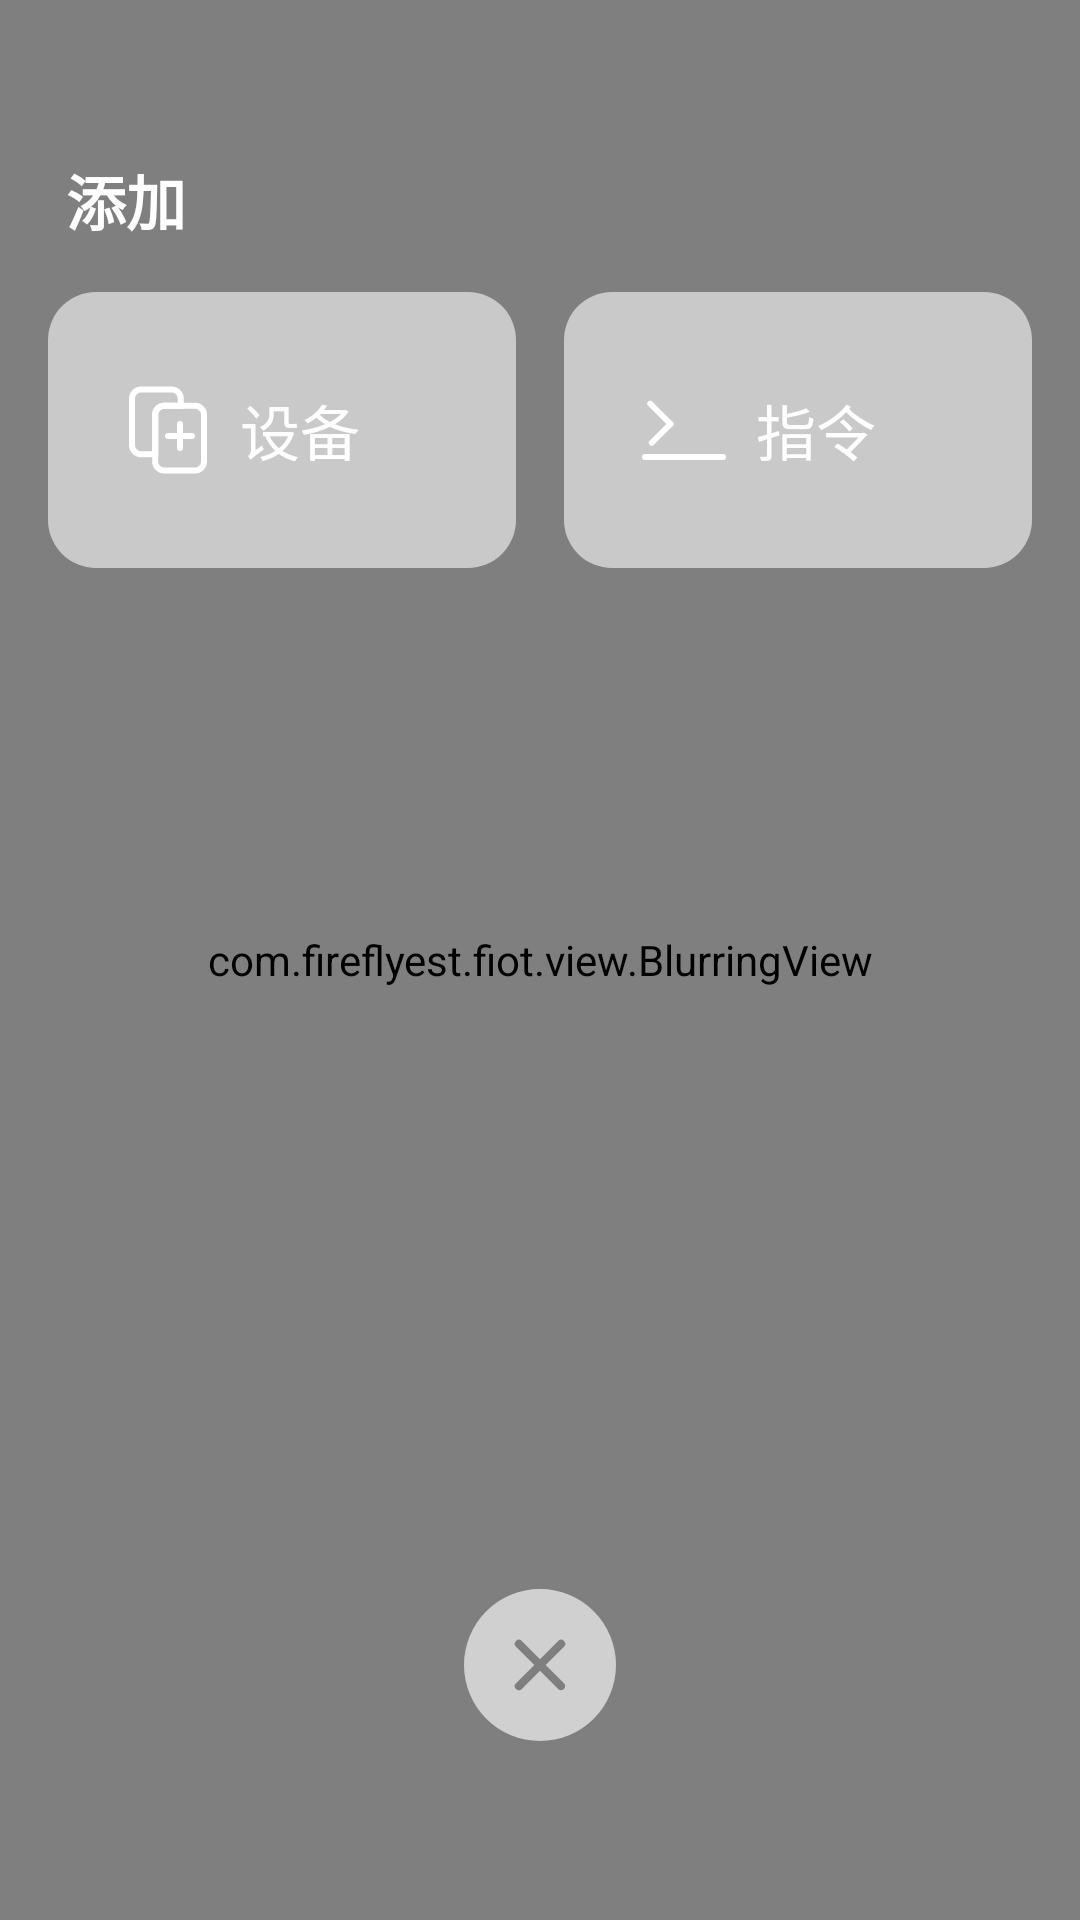

Here is an Android app screen rendered from its layout file. Give the layout XML and the strings, colors and styles it references.
<!-- AndroidManifest.xml: application theme Theme.Fiot -->
<!-- res/layout/dialog_main_add.xml -->
<?xml version="1.0" encoding="utf-8"?>
<androidx.constraintlayout.widget.ConstraintLayout xmlns:android="http://schemas.android.com/apk/res/android"
    android:layout_width="match_parent"
    android:layout_height="match_parent"
    xmlns:app="http://schemas.android.com/apk/res-auto">

    <com.fireflyest.fiot.view.BlurringView
        android:id="@+id/blurring_background"
        android:layout_width="match_parent"
        android:layout_height="match_parent"
        android:layout_gravity="center"
        app:blurRadius="25"
        app:downSampleFactor="1"
        app:overlayColor="#7A7C7C7C" />
    
    <RelativeLayout
        android:layout_width="match_parent"
        android:layout_height="match_parent"
        app:layout_constraintBottom_toBottomOf="parent">

        <androidx.constraintlayout.widget.ConstraintLayout
            android:id="@+id/dialog_add_background"
            android:layout_width="match_parent"
            android:layout_height="match_parent">

            <TextView
                android:id="@+id/dialog_add_text"
                android:layout_width="wrap_content"
                android:layout_height="wrap_content"
                android:text="@string/add"
                app:layout_constraintTop_toTopOf="parent"
                app:layout_constraintStart_toStartOf="parent"
                android:theme="@style/text_emphasis"
                android:textColor="?attr/colorOnSurface"
                android:layout_marginStart="22dp"
                android:layout_marginTop="52dp"/>

            <LinearLayout
                android:id="@+id/device_add"
                android:layout_width="0dp"
                android:layout_height="wrap_content"
                app:layout_constraintStart_toStartOf="parent"
                app:layout_constraintTop_toBottomOf="@+id/dialog_add_text"
                app:layout_constraintEnd_toStartOf="@+id/command_add"
                android:orientation="horizontal"
                android:paddingVertical="22dp"
                android:layout_marginStart="16dp"
                android:layout_marginEnd="8dp"
                android:layout_marginTop="16dp"
                android:background="@drawable/round_white_alpha">

                <TextView
                    android:layout_width="wrap_content"
                    android:layout_height="wrap_content"
                    android:gravity="center"
                    android:layout_marginStart="16dp"
                    android:textSize="20sp"
                    android:textColor="?attr/colorOnSurface"
                    android:text="@string/btDevice"
                    app:drawableStartCompat="@drawable/ic_add_device" />

            </LinearLayout>

            <LinearLayout
                android:id="@+id/command_add"
                android:layout_width="0dp"
                android:layout_height="wrap_content"
                app:layout_constraintEnd_toEndOf="parent"
                app:layout_constraintTop_toTopOf="@id/device_add"
                app:layout_constraintBottom_toBottomOf="@id/device_add"
                app:layout_constraintStart_toEndOf="@+id/device_add"
                android:orientation="horizontal"
                android:paddingVertical="22dp"
                android:layout_marginEnd="16dp"
                android:layout_marginStart="8dp"
                android:background="@drawable/round_white_alpha">

                <TextView
                    android:layout_width="wrap_content"
                    android:layout_height="wrap_content"
                    android:gravity="center"
                    android:layout_marginStart="16dp"
                    android:textSize="20sp"
                    android:textColor="?attr/colorOnSurface"
                    android:text="@string/command"
                    app:drawableStartCompat="@drawable/ic_command" />

            </LinearLayout>

            <ImageView
                android:id="@+id/dialog_close"
                android:layout_width="64dp"
                android:layout_height="64dp"
                app:layout_constraintBottom_toBottomOf="parent"
                app:layout_constraintStart_toStartOf="parent"
                app:layout_constraintEnd_toEndOf="parent"
                android:layout_marginBottom="53dp"
                android:alpha="0.7"
                android:src="@drawable/ic_close"
                android:contentDescription="@string/close" />


        </androidx.constraintlayout.widget.ConstraintLayout>

    </RelativeLayout>

</androidx.constraintlayout.widget.ConstraintLayout>
<!-- resources referenced by this layout -->
<resources>
  <!-- drawable ic_add_device (drawable) -->
  <vector xmlns:android="http://schemas.android.com/apk/res/android"
      android:width="48dp"
      android:height="48dp"
      android:viewportWidth="48"
      android:viewportHeight="48">
    <path
        android:pathData="M19.71,19.14a3.07,3.07 0,0 1,2.86 -3.24h5.71V13.74a3.07,3.07 0,0 0,-2.86 -3.24H14.86A3.07,3.07 0,0 0,12 13.74V28.86a3.07,3.07 0,0 0,2.86 3.24h4.86Z"
        android:strokeWidth="2"
        android:fillColor="#00000000"
        android:strokeColor="#ffffff"
        android:strokeLineCap="round"/>
    <path
        android:pathData="M22.71,15.9L33,15.9A3,3 0,0 1,36 18.9L36,34.5A3,3 0,0 1,33 37.5L22.71,37.5A3,3 0,0 1,19.71 34.5L19.71,18.9A3,3 0,0 1,22.71 15.9z"
        android:strokeWidth="2"
        android:fillColor="#00000000"
        android:strokeColor="#ffffff"
        android:strokeLineCap="round"/>
    <path
        android:pathData="M24,26L32,26"
        android:strokeWidth="2"
        android:fillColor="#00000000"
        android:strokeColor="#ffffff"
        android:strokeLineCap="round"/>
    <path
        android:pathData="M28,30L28,22"
        android:strokeWidth="2"
        android:fillColor="#00000000"
        android:strokeColor="#ffffff"
        android:strokeLineCap="round"/>
  </vector>
  <!-- drawable ic_close (drawable) -->
  <vector xmlns:android="http://schemas.android.com/apk/res/android"
      android:width="48dp"
      android:height="48dp"
      android:viewportWidth="48"
      android:viewportHeight="48">
    <path
        android:pathData="M24,5A19,19 0,1 0,43 24,19 19,0 0,0 24,5ZM30,28.54A1,1 0,1 1,28.54 30L24,25.41 19.46,30A1,1 0,0 1,18 28.54L22.59,24 18,19.46A1,1 0,0 1,19.46 18L24,22.59 28.54,18A1,1 0,0 1,30 19.46L25.41,24Z"
        android:fillColor="#f4f4f4"/>
  </vector>
  <!-- drawable ic_command (drawable) -->
  <vector xmlns:android="http://schemas.android.com/apk/res/android"
      android:width="48dp"
      android:height="48dp"
      android:viewportWidth="48"
      android:viewportHeight="48">
    <path
        android:pathData="M11,33L37,33"
        android:strokeWidth="2"
        android:fillColor="#00000000"
        android:strokeColor="#ffffff"
        android:strokeLineCap="round"/>
    <path
        android:pathData="M13.25,28.25L19.5,22"
        android:strokeWidth="2"
        android:fillColor="#00000000"
        android:strokeColor="#ffffff"
        android:strokeLineCap="round"/>
    <path
        android:pathData="M19.5,22L12.75,15.25"
        android:strokeWidth="2"
        android:fillColor="#00000000"
        android:strokeColor="#ffffff"
        android:strokeLineCap="round"/>
  </vector>
  <!-- drawable round_white_alpha (drawable) -->
  <?xml version="1.0" encoding="utf-8"?>
  <shape xmlns:android="http://schemas.android.com/apk/res/android">
  
      <solid android:color="#B2EAEAEA" />
      <corners android:radius="16dp" />
  
  </shape>
  <string name="add">添加</string>
  <string name="btDevice">设备</string>
  <string name="close">关闭</string>
  <string name="command">指令</string>
  <style name="text_emphasis">
          <item name="android:textColor">?attr/titleTextColor</item>
          <item name="android:textSize">20sp</item>
          <item name="android:textScaleX">1</item>
          <item name="android:textStyle">bold</item>
      </style>
  <color name="blue">#6DA7ED</color>
  <color name="blue_dark">#507AAD</color>
  <color name="white">#FFFFFF</color>
  <color name="blue2">#73B0FA</color>
  <color name="blue2_dark">#2A377A</color>
  <color name="black">#212C3B</color>
  <color name="purple_dark">#443E87</color>
  <color name="pink_dark">#BD7973</color>
  <color name="background">#E7EBED</color>
  <color name="foreground">#FEFEFE</color>
  <style name="popMenu_style" parent="@android:style/Widget.PopupMenu">
          <item name="android:background">@drawable/round_white</item>
      </style>
  <!-- drawable round_white (drawable) -->
  <?xml version="1.0" encoding="utf-8"?>
  <shape xmlns:android="http://schemas.android.com/apk/res/android">
  
      <solid android:color="?attr/colorOnSurface" />
      <corners android:radius="16dp" />
  
  </shape>
</resources>
